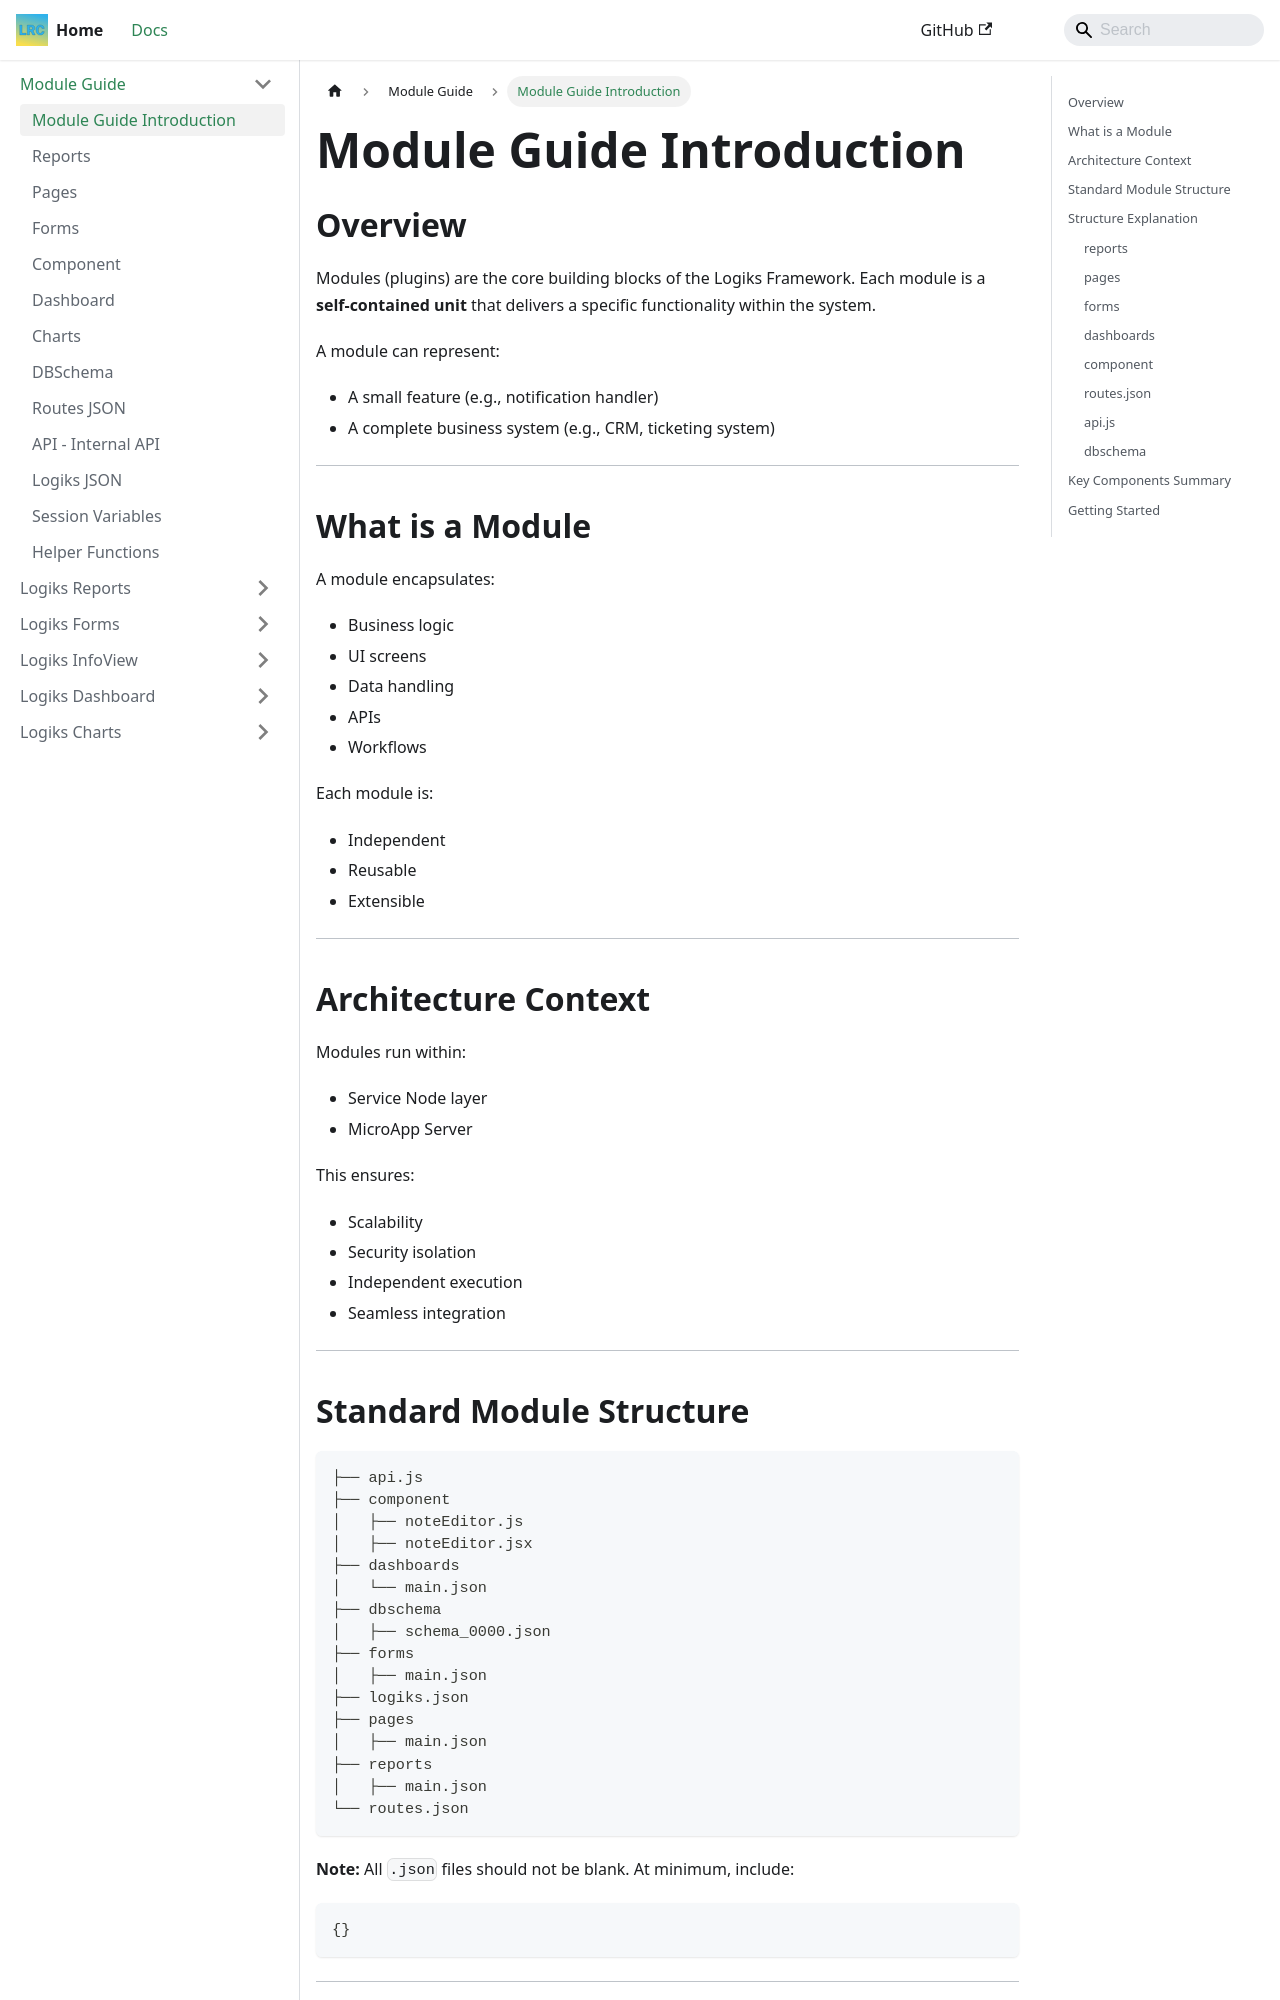

repository: OpenLogiks/Logiks2-Documents · page: module-guide/intro/index.html · generator: docusaurus

---
id: intro
title: Module Guide Introduction
slug: /module-guide/intro
---

# Module Guide Introduction

## Overview

Modules (plugins) are the core building blocks of the Logiks Framework.
Each module is a **self-contained unit** that delivers a specific functionality within the system.

A module can represent:

- A small feature (e.g., notification handler)
- A complete business system (e.g., CRM, ticketing system)

---

## What is a Module

A module encapsulates:

- Business logic
- UI screens
- Data handling
- APIs
- Workflows

Each module is:

- Independent
- Reusable
- Extensible

---

## Architecture Context

Modules run within:

- Service Node layer
- MicroApp Server

This ensures:

- Scalability
- Security isolation
- Independent execution
- Seamless integration

---

## Standard Module Structure

```
├── api.js
├── component
│   ├── noteEditor.js
│   ├── noteEditor.jsx
├── dashboards
│   └── main.json
├── dbschema
│   ├── schema_0000.json
├── forms
│   ├── main.json
├── logiks.json
├── pages
│   ├── main.json
├── reports
│   ├── main.json
└── routes.json
```

**Note:** All `.json` files should not be blank. At minimum, include:

```json
{}
```

---

## Structure Explanation
